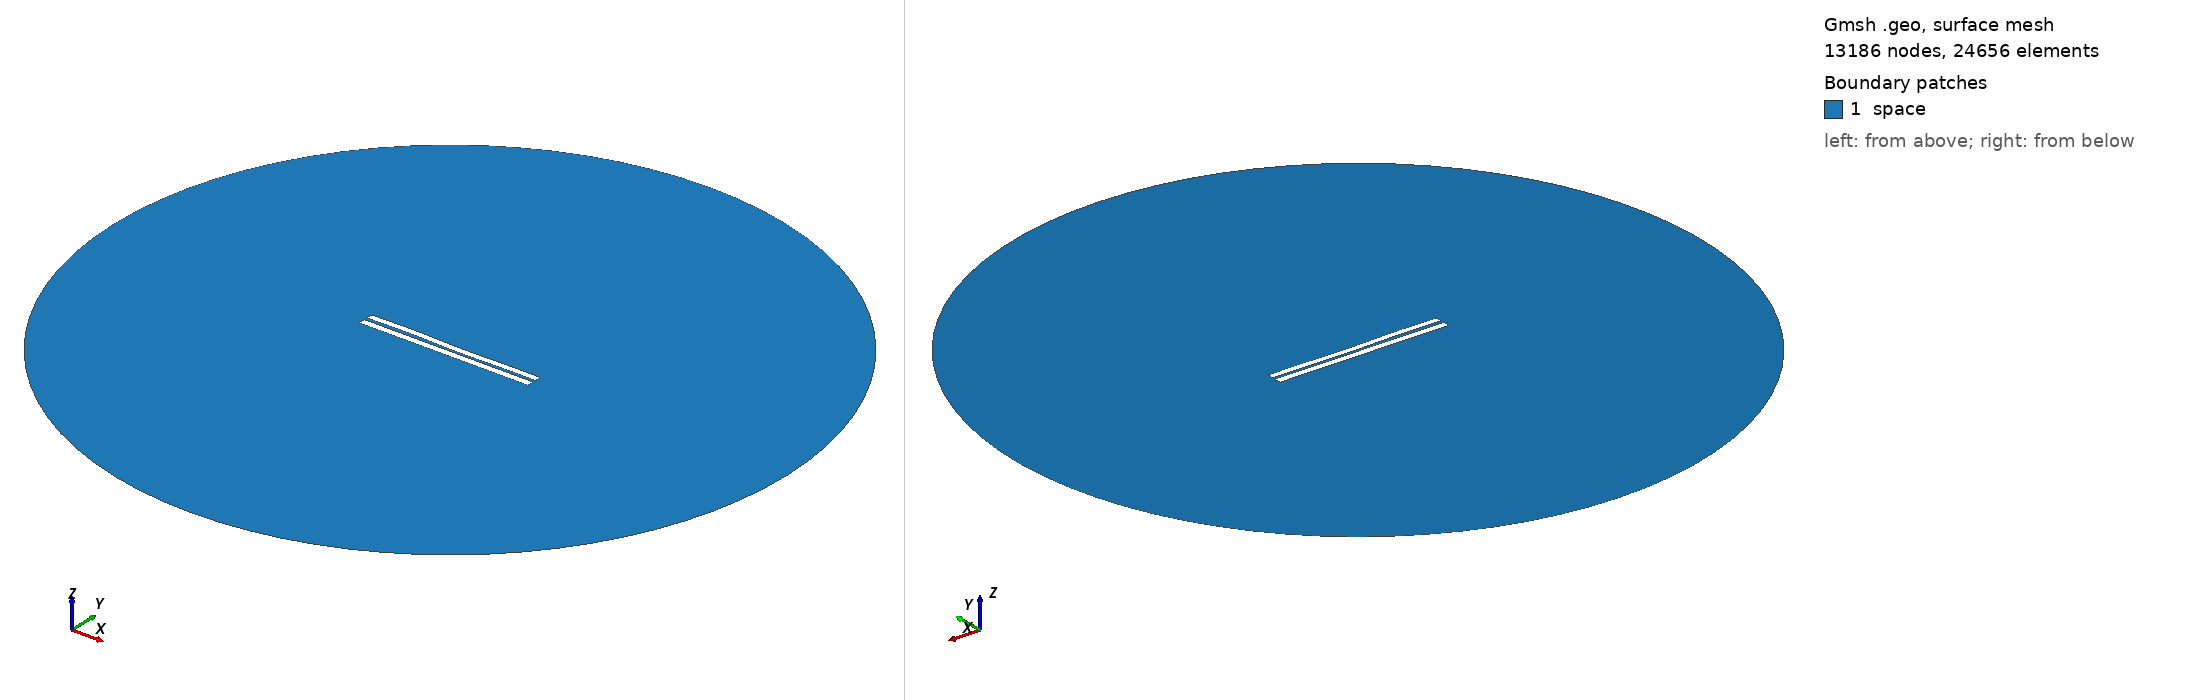

Gmsh geometry script, surface-meshed: 13186 nodes, 24656 surface elements. Boundary patches (legend numbers): 1 space. Left view from above one corner, right view from below the opposite corner. Legend entries are the model's physical surfaces. The drawing asked Gmsh for element sizes between 1% and 20% of the model's largest extent; the script's own settings can give other sizes.

=== 3800.geo (drawn) ===
//---------------------------------------
// Geometry kernel
//---------------------------------------

SetFactory("OpenCASCADE");



//---------------------------------------
// Parameters of the geometry
//---------------------------------------

// Overetch of the upper plate
overetch = 0.125;

// Distance between the plates
distance = 1.75;

// Discretization over the x axis (for the deformation)
nx = 50; 

// Length of the plate
L = 100 - overetch; 

// Number of modes
n = 4; 

// 1st mode coefficient
coeff(1) = -0.15;
beta(1) = 0.596864 * 3.1415926535 / L;

// 2nd mode coefficient
coeff(2) = -0.075;
beta(2) = 1.49418 * 3.1415926535 / L;

// 3rd mode coefficient
coeff(3) = 0.15;
beta(3) = 2.50025 * 3.1415926535 / L;

// 4th mode coefficient
coeff(4) = 0.15;
beta(4) = 3.49999 * 3.1415926535 / L;



//---------------------------------------
// Upper plate (deformed rectangle)
//---------------------------------------

// Coordiantes of the upper plate
xmin = -50;
xmax = 50 - overetch;

// Height of the upper plate
yheight = 4 - 2 * overetch;

// Indexes of the points
UpperID[] = {};
LowerID[] = {};
LeftID[] = {};
RightID[] = {};

// Point index
p = 1;

// Horizontal edges
For i In {1:nx}
    x = xmin + (i-1)*(xmax - xmin)/(nx-1);

    y_bottom = distance / 2 + overetch;
    For j In {1:n}
        C = (Cosh(beta(j)*L) + Cos(beta(j)*L)) / (Sinh(beta(j)*L) + Sin(beta(j)*L));
        y_bottom  = y_bottom + coeff(j) * (Cosh(beta(j)*(x+50)) - Cos(beta(j)*(x+50)) - C * (Sinh(beta(j)*(x+50)) - Sin(beta(j)*(x+50))));
    EndFor

    y_top = y_bottom + yheight;

    Point(p) = {x, y_top, 0, 1.0};
    UpperID[i] = p;
    p = p + 1;

    Point(p) = {x, y_bottom, 0, 1.0};
    LowerID[i] = p;
    p = p + 1;
EndFor

// Create point lists
UpperPts[] = {}; LowerPts[] = {};
For i In {1:nx}
  UpperPts[] += {UpperID[i]};
  LowerPts[] += {LowerID[i]};
EndFor

// Build splines
Spline(1) = {UpperPts[]};
Spline(2) = {LowerPts[]};
Line(3) = {LowerPts[nx-1], UpperPts[nx-1]};
Line(4) = {LowerPts[0], UpperPts[0]};

// Build the plane surface
Curve Loop(1) = {2, 3, -1, -4};
Plane Surface(1) = {1};



//---------------------------------------
// Lower plate (rectangle)
//---------------------------------------

// Vertices
Point(1001) = {-50, -1, 0, 1.0};
Point(1002) = { 50, -1, 0, 1.0};
Point(1003) = { 50,  -5, 0, 1.0};
Point(1004) = {-50,  -5, 0, 1.0};

// Edges
Line(5) = {1001, 1002};
Line(6) = {1002, 1003};
Line(7) = {1003, 1004};
Line(8) = {1004, 1001};

// Plane surface
Line Loop(2) = {5, 6, 7, 8};
Plane Surface(2) = {2}; 



//---------------------------------------
// Outer (fictious) boundary
//---------------------------------------

// Points
Point(1005) = {0, 0, 0};       // Center
Point(1006) = {200, 0, 0};     // Start point
Point(1007) = {0, 200, 0};     // 90 degrees
Point(1008) = {-200, 0, 0};    // 180 degrees
Point(1009) = {0, -200, 0};    // 270 degrees

// Circle arcs (each needs start, center, end)
Circle(9) = {1006, 1005, 1007};
Circle(10) = {1007, 1005, 1008};
Circle(11) = {1008, 1005, 1009};
Circle(12) = {1009, 1005, 1006};

// Plane surface for the entire domain
Curve Loop(3) = {9, 10, 11, 12};
Surface(3) = {3};

// Subtract the plates from the whole domain to obtain the actual domain where we want to solve the equations
BooleanDifference{ Surface{3}; Delete; }{ Surface{1}; Surface{2}; Delete; }




//---------------------------------------
// Transfinite Lines/Curves
//---------------------------------------

// Set the number of points on the boundaries
r = 7;

// Plates
Transfinite Curve {1, 2} = 50*r Using Progression 1;
Transfinite Curve {3, 4} = 2*r Using Progression 1;
Transfinite Line {5, 7} = 50*r Using Progression 1;
Transfinite Line {6, 8} = 2*r Using Progression 1;

// Outer boundary
Transfinite Line {9, 10, 11, 12} = 20 Using Progression 1;



//---------------------------------------
// Physical groups
//---------------------------------------                

// Physical curves (boundaries)
Physical Line("force_segment", 10) = {2};
Physical Line("upper_plate", 11) = {1, 3, 4};
Physical Line("lower_plate", 12) = {5, 6, 7, 8};
Physical Line("boundary", 20) = {9, 10, 11, 12};

// Physical Surfaces
Physical Surface("space", 30) = {3};



//---------------------------------------
// 6. Generate the Mesh
//---------------------------------------

// 2D mesh generation
Mesh 2;
